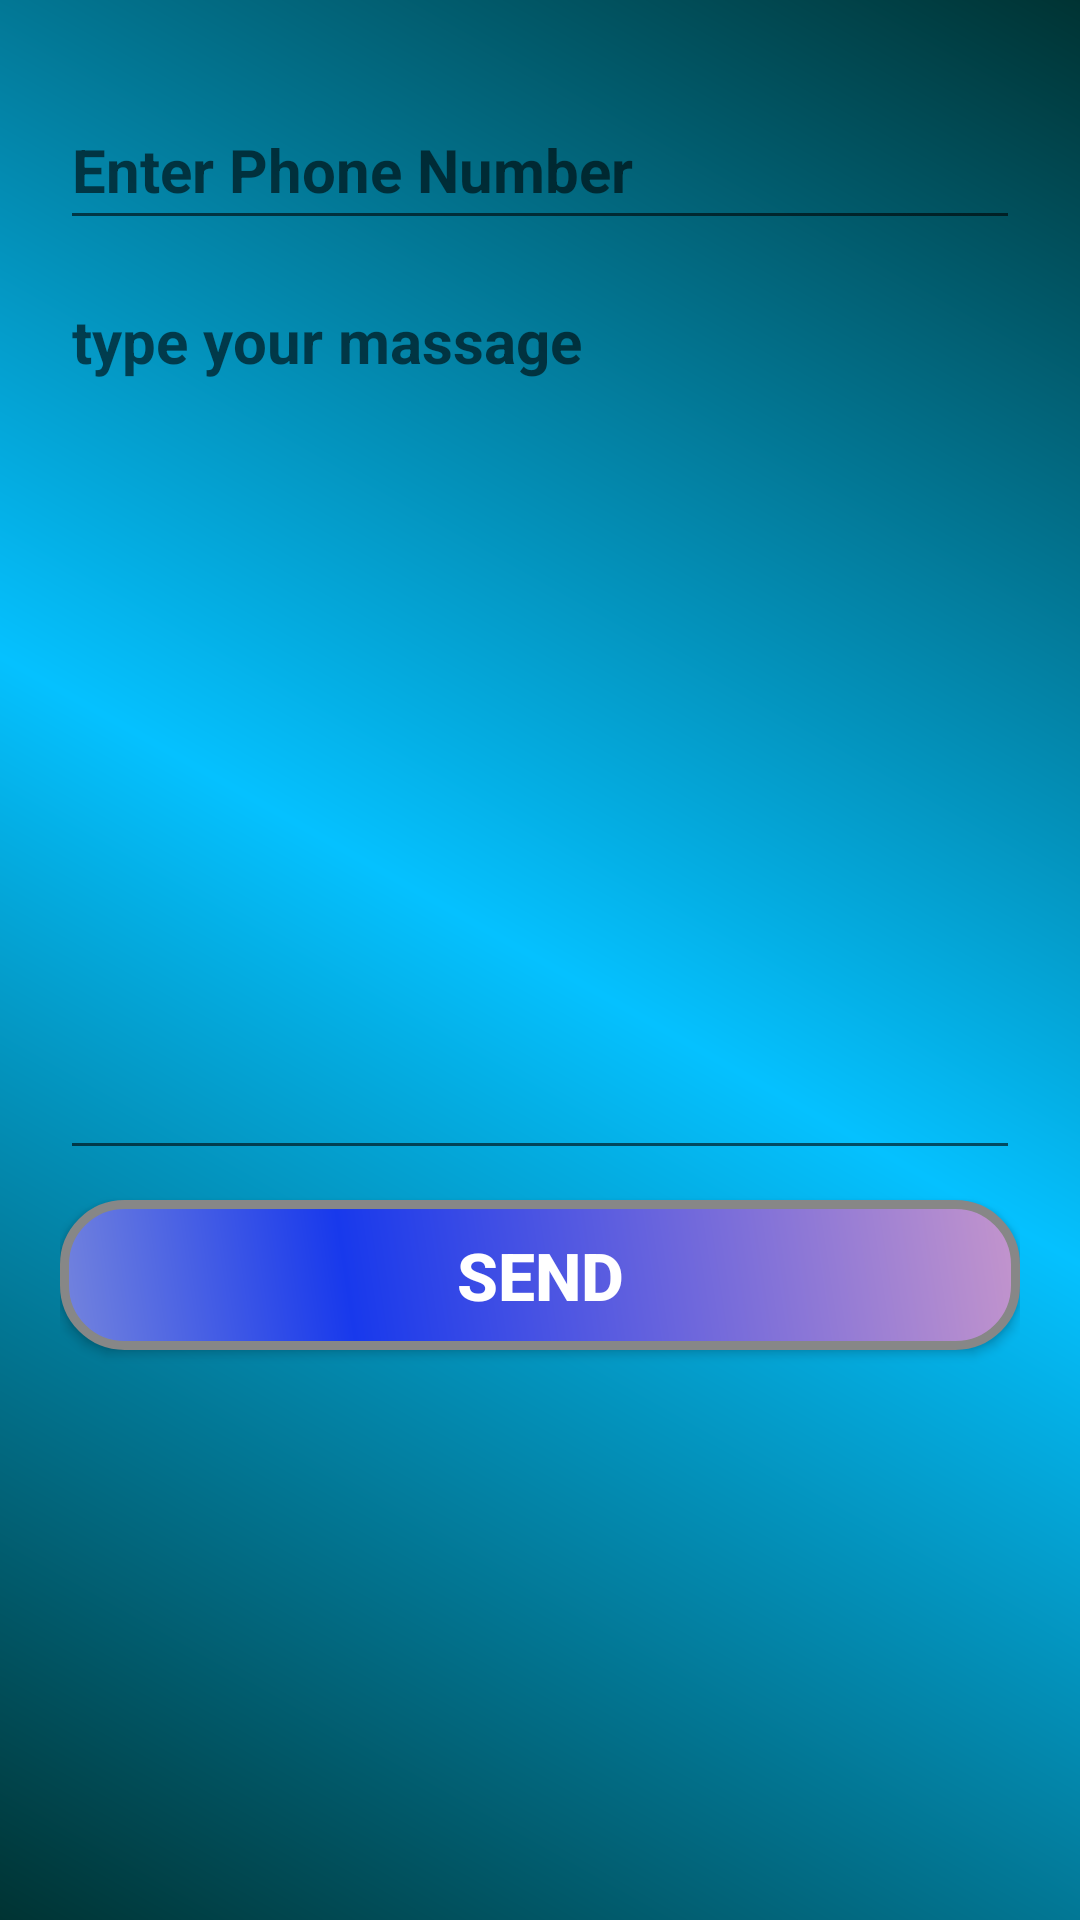

Reconstruct the res/layout file that produces this screen, plus the resources it refers to.
<!-- AndroidManifest.xml: application theme AppTheme -->
<!-- res/layout/activity_send_sms.xml -->
<?xml version="1.0" encoding="utf-8"?>

<LinearLayout
    xmlns:android="http://schemas.android.com/apk/res/android"
    xmlns:app="http://schemas.android.com/apk/res-auto"
    xmlns:tools="http://schemas.android.com/tools"
    android:layout_width="match_parent"
    android:layout_height="match_parent"
    android:orientation="vertical"
    android:padding="20dp"
    android:background="@drawable/backround"
    tools:context=".SendSms">

    <EditText
        android:inputType="number"
        android:textColor="#FFFFFF"
        android:id="@+id/massageNumber"
        android:textSize="20sp"
        android:textStyle="bold"
        android:layout_marginTop="10dp"
        android:hint="Enter Phone Number"
        android:layout_width="match_parent"
        android:layout_height="50dp" />

    <EditText
        android:textColor="#FFFFFF"
        android:gravity="top"
        android:id="@+id/massageText"
        android:textSize="20sp"
        android:textStyle="bold"
        android:layout_marginTop="10dp"
        android:hint="type your massage"
        android:layout_width="match_parent"
        android:layout_height="300dp" />

    <Button
        android:onClick="SendSMS"
        android:textStyle="bold"
        android:textColor="#FFFFFF"
        android:textSize="22sp"
        android:text="send"
        android:background="@drawable/buttonshape"
        android:layout_marginTop="10dp"
        android:layout_width="match_parent"
        android:layout_height="wrap_content" />


</LinearLayout>
<!-- resources referenced by this layout -->
<resources>
  <!-- drawable backround (drawable) -->
  <shape xmlns:android="http://schemas.android.com/apk/res/android" android:shape="rectangle" >
      <gradient
          android:type="linear"
          android:centerX="50%"
          android:startColor="#FF003333"
          android:centerColor="#FF05C1FF"
          android:endColor="#FF003333"
          android:angle="45"/>
  </shape>
  <!-- drawable buttonshape (drawable) -->
  <?xml version="1.0" encoding="utf-8"?>
  
  <shape xmlns:android="http://schemas.android.com/apk/res/android" android:shape="rectangle" >
      <corners
          android:radius="20dp"
          />
      <gradient
          android:angle="45"
          android:centerX="30%"
          android:centerColor="#1839EC"
          android:startColor="#7484DD"
          android:endColor="#C495CC"
          android:type="linear"
          />
      <padding
          android:left="0dp"
          android:top="0dp"
          android:right="0dp"
          android:bottom="0dp"
          />
      <size
          android:width="250dp"
          android:height="50dp"
          />
      <stroke
          android:width="3dp"
          android:color="#878787"
          />
  </shape>
  <style name="AppTheme" parent="Theme.AppCompat.Light.DarkActionBar">
          
          <item name="colorPrimary">@color/colorPrimary</item>
          <item name="colorPrimaryDark">@color/colorPrimaryDark</item>
          <item name="colorAccent">@color/colorAccent</item>
      </style>
  <color name="colorPrimary">#008577</color>
  <color name="colorPrimaryDark">#00574B</color>
  <color name="colorAccent">#D81B60</color>
</resources>
